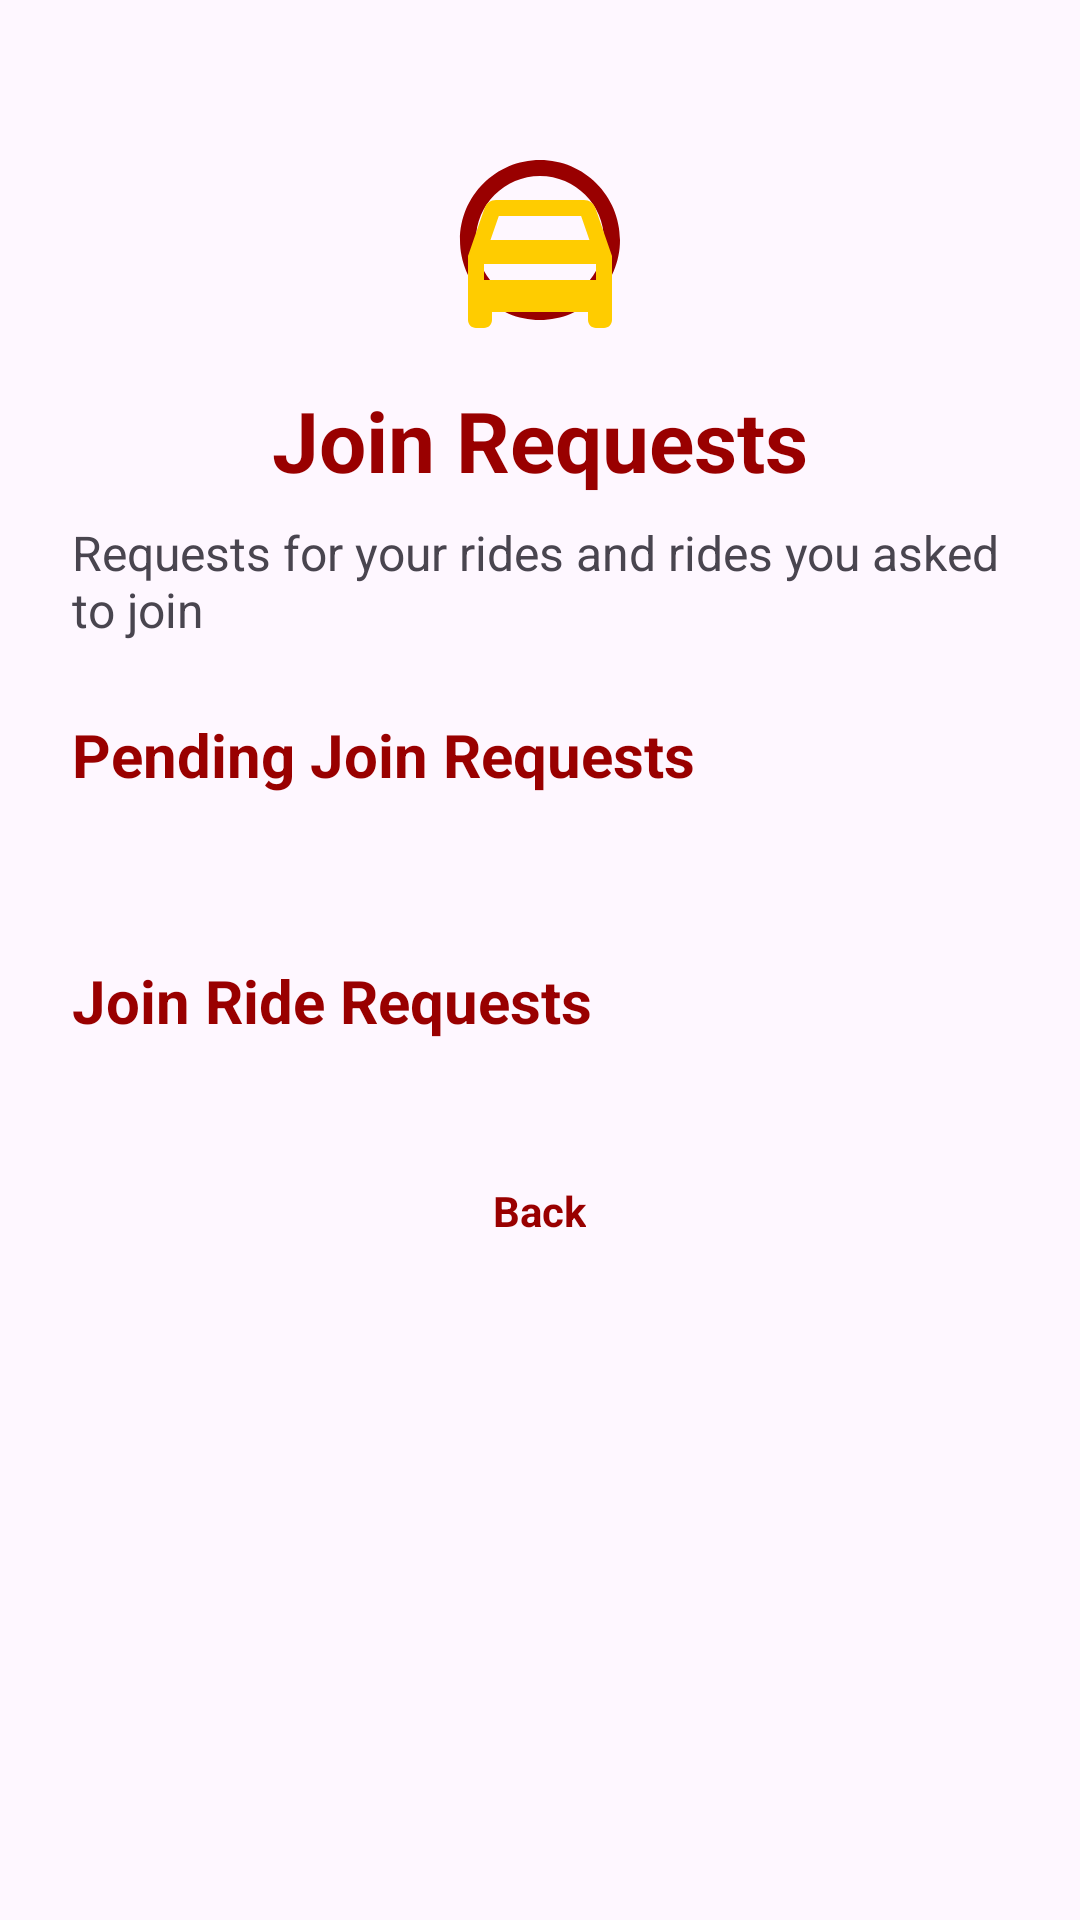

Android layout source for this screen:
<!-- AndroidManifest.xml: application theme Theme.Trojan_Rideshare -->
<!-- res/layout/activity_join_requests.xml -->
<?xml version="1.0" encoding="utf-8"?>
<ScrollView xmlns:android="http://schemas.android.com/apk/res/android"
    xmlns:tools="http://schemas.android.com/tools"
    android:layout_width="match_parent"
    android:layout_height="match_parent"
    android:background="?attr/colorSurface"
    android:fillViewport="true"
    tools:context=".JoinRequestsActivity">

    <LinearLayout
        android:layout_width="match_parent"
        android:layout_height="wrap_content"
        android:orientation="vertical"
        android:padding="24dp">

        <ImageView
            android:id="@+id/ivLogo"
            android:layout_width="64dp"
            android:layout_height="64dp"
            android:layout_gravity="center_horizontal"
            android:layout_marginTop="24dp"
            android:contentDescription="@string/logo_desc"
            android:src="@drawable/ic_trojan_logo" />

        <TextView
            android:id="@+id/tvTitle"
            android:layout_width="wrap_content"
            android:layout_height="wrap_content"
            android:layout_gravity="center_horizontal"
            android:layout_marginTop="16dp"
            android:text="@string/join_requests_title"
            android:textColor="?attr/colorPrimary"
            android:textSize="28sp"
            android:textStyle="bold" />

        <TextView
            android:id="@+id/tvSubtitle"
            android:layout_width="wrap_content"
            android:layout_height="wrap_content"
            android:layout_gravity="center_horizontal"
            android:layout_marginTop="8dp"
            android:text="@string/join_requests_subtitle"
            android:textColor="?android:attr/textColorSecondary"
            android:textSize="16sp" />

        <ProgressBar
            android:id="@+id/progressBar"
            android:layout_width="wrap_content"
            android:layout_height="wrap_content"
            android:layout_gravity="center_horizontal"
            android:layout_marginTop="16dp"
            android:indeterminateTint="@color/usc_cardinal"
            android:visibility="gone" />

        
        <TextView
            android:layout_width="wrap_content"
            android:layout_height="wrap_content"
            android:layout_marginTop="24dp"
            android:text="@string/label_pending_join_requests"
            android:textColor="@color/usc_cardinal"
            android:textSize="20sp"
            android:textStyle="bold" />

        <TextView
            android:id="@+id/tvPendingMessage"
            android:layout_width="match_parent"
            android:layout_height="wrap_content"
            android:layout_marginTop="4dp"
            android:textColor="?android:attr/textColorSecondary"
            android:textSize="14sp" />

        <LinearLayout
            android:id="@+id/pendingContainer"
            android:layout_width="match_parent"
            android:layout_height="wrap_content"
            android:orientation="vertical" />

        
        <TextView
            android:layout_width="wrap_content"
            android:layout_height="wrap_content"
            android:layout_marginTop="32dp"
            android:text="@string/label_join_ride_requests"
            android:textColor="@color/usc_cardinal"
            android:textSize="20sp"
            android:textStyle="bold" />

        <TextView
            android:id="@+id/tvMyRequestsMessage"
            android:layout_width="match_parent"
            android:layout_height="wrap_content"
            android:layout_marginTop="4dp"
            android:textColor="?android:attr/textColorSecondary"
            android:textSize="14sp" />

        <LinearLayout
            android:id="@+id/myRequestsContainer"
            android:layout_width="match_parent"
            android:layout_height="wrap_content"
            android:orientation="vertical" />

        <TextView
            android:id="@+id/tvBack"
            android:layout_width="wrap_content"
            android:layout_height="wrap_content"
            android:layout_gravity="center_horizontal"
            android:layout_marginTop="24dp"
            android:text="@string/action_back"
            android:textColor="?attr/colorPrimary"
            android:textStyle="bold" />

    </LinearLayout>
</ScrollView>
<!-- resources referenced by this layout -->
<resources>
  <color name="usc_cardinal">#990000</color>
  <!-- drawable ic_trojan_logo (drawable) -->
  <vector xmlns:android="http://schemas.android.com/apk/res/android"
      android:width="72dp"
      android:height="72dp"
      android:viewportWidth="24"
      android:viewportHeight="24">
    <path
        android:fillColor="@color/usc_cardinal"
        android:pathData="M12,2C6.48,2 2,6.48 2,12s4.48,10 10,10 10,-4.48 10,-10S17.52,2 12,2zm0,18c-4.41,0 -8,-3.59 -8,-8s3.59,-8 8,-8 8,3.59 8,8 -3.59,8 -8,8z"/>
    <path
        android:fillColor="@color/usc_gold"
        android:pathData="M18.92,8.01C18.72,7.42 18.16,7 17.5,7h-11c-0.66,0 -1.22,0.42 -1.42,1.01L3,14v8c0,0.55 0.45,1 1,1h1c0.55,0 1,-0.45 1,-1v-1h12v1c0,0.55 0.45,1 1,1h1c0.55,0 1,-0.45 1,-1v-8l-2.08,-5.99zM6.85,9h10.29l1.04,3H5.81l1.04,-3zM19,17H5v-2h14v2z"/>
  </vector>
  <string name="action_back">Back</string>
  <string name="join_requests_subtitle">Requests for your rides and rides you asked to join</string>
  <string name="join_requests_title">Join Requests</string>
  <string name="label_join_ride_requests">Join Ride Requests</string>
  <string name="label_pending_join_requests">Pending Join Requests</string>
  <string name="logo_desc">Trojan Rideshare Logo</string>
  <style name="Theme.Trojan_Rideshare" parent="Base.Theme.Trojan_Rideshare" />
  <color name="usc_gold">#FFCC00</color>
  <style name="Base.Theme.Trojan_Rideshare" parent="Theme.Material3.DayNight.NoActionBar">
          <item name="colorPrimary">@color/usc_cardinal</item>
          <item name="colorSecondary">@color/usc_gold</item>
      </style>
</resources>
